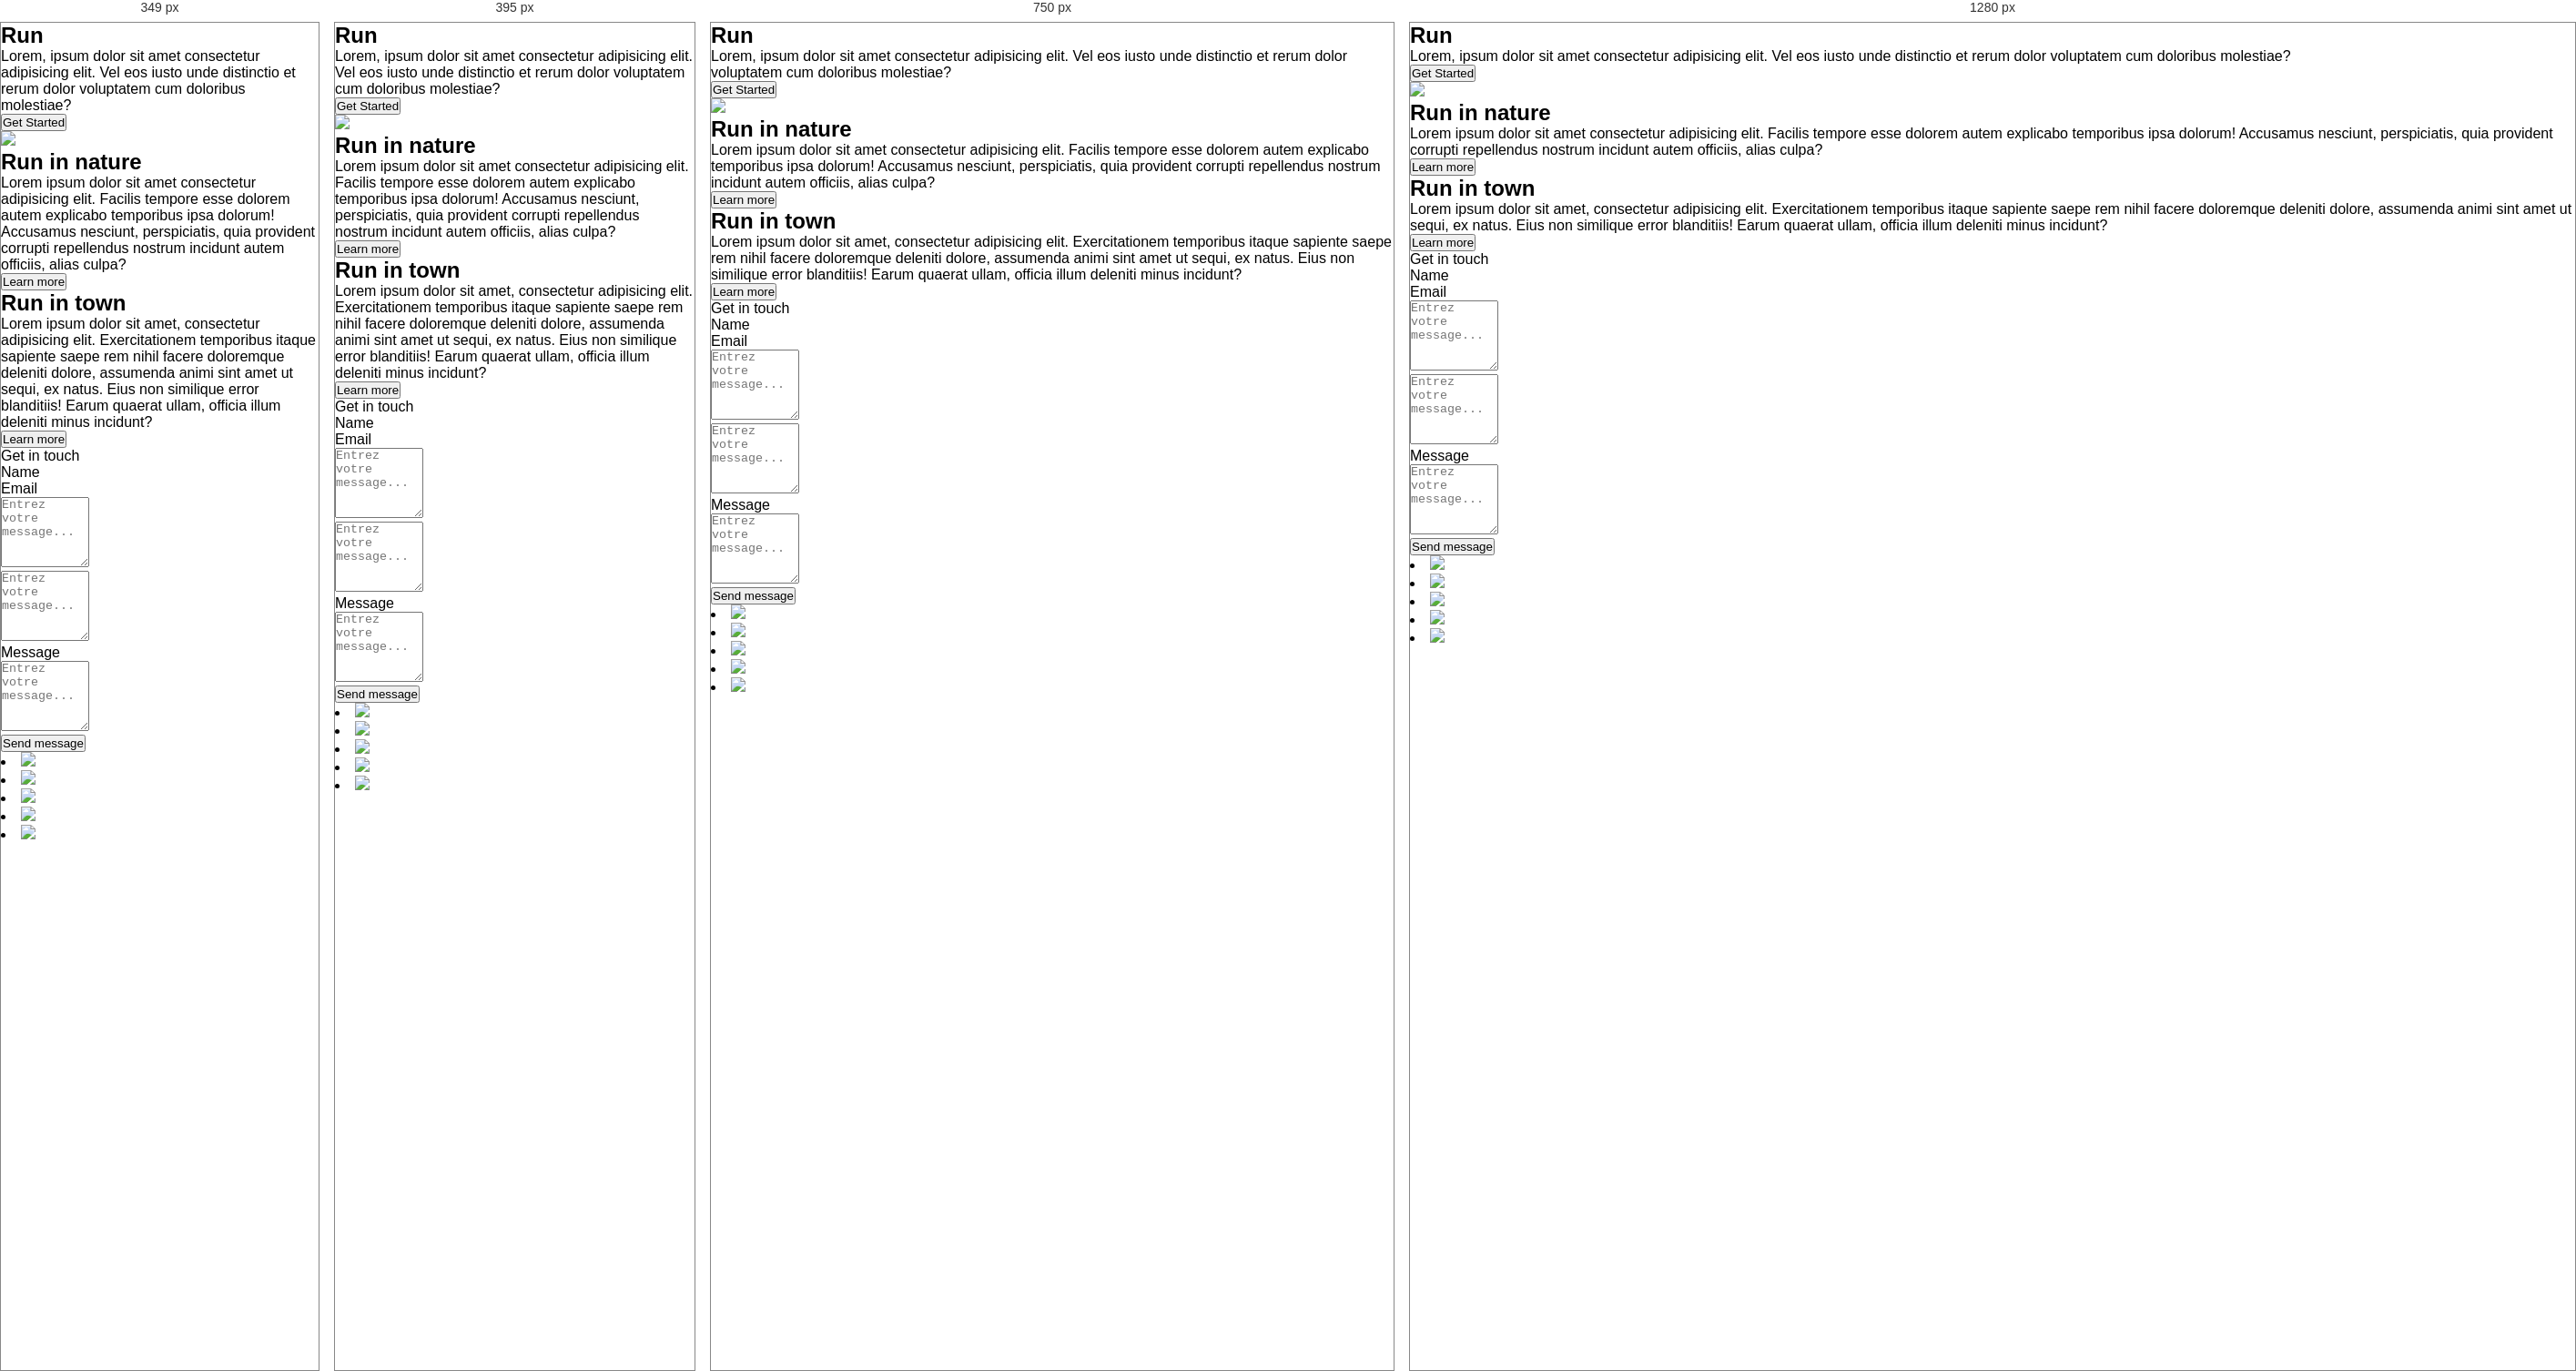
Rendered at 349 px, 395 px, 750 px and 1280 px, left to right.

<!-- file: Run.html -->
<!DOCTYPE html>
<html lang="en">

<head>
    <meta charset="UTF-8">
    <title>Exo-Run</title>
    <meta http-equiv="X-UA-Compatible" content="IE=edge">
    <meta name="viewport" content="width=device-width, initial-scale=1.0">
    <link rel="stylesheet" href="style.css">
</head>

<body>
    <section>
        <div class="Main-left">
            <h2>Run</h2>
            <p>Lorem, ipsum dolor sit amet consectetur adipisicing elit. Vel eos iusto unde distinctio et rerum
                dolor
                voluptatem cum doloribus molestiae?</p>
            <button href="#"> Get Started</button>
        </div>
        <div class="img">
        </div>
    </section>
    <section>
        <div class="Main-middle">
            <div class="img-foret">
                <img src="./images/banner-1.jpg" width="100%">
            </div>
            <div class="middle-text">
                <h2>Run in nature</h2>
                <p>Lorem ipsum dolor sit amet consectetur adipisicing elit. Facilis tempore esse dolorem autem explicabo
                    temporibus ipsa dolorum! Accusamus nesciunt, perspiciatis, quia provident corrupti repellendus
                    nostrum
                    incidunt autem officiis, alias culpa?</p>
                <div>
                    <button href="#">Learn more</button>
                </div>
            </div>
        </div>
    </section>

    <section>
        <div class="Main-bas">
            <div class="bas-text">
                <h2>Run in town</h2>
                <p>Lorem ipsum dolor sit amet, consectetur adipisicing elit. Exercitationem temporibus itaque sapiente
                    saepe
                    rem nihil facere doloremque deleniti dolore, assumenda animi sint amet ut sequi, ex natus. Eius non
                    similique error blanditiis! Earum quaerat ullam, officia illum deleniti minus incidunt?</p>
                <button href="#">Learn more</button>
            </div>
            <div class="img-ville"></div>
        </div>
    </section>
    <section>
        <div class="formulaire">
            <div>Get in touch</div>
            <div>Name</div>
            <div>Email</div>
            <div><textarea name="" id="" cols="10" rows="5" placeholder="Entrez votre message..."></textarea>
            </div>
            <div><textarea name="" id="" cols="10" rows="5" placeholder="Entrez votre message..."></textarea>
            </div>
            <div>Message</div>
            <div><textarea name="" id="" cols="10" rows="5" placeholder="Entrez votre message..."></textarea>
            </div>
        </div>
    </section>
    <div>
        <button>Send message</button>
    </div>
    <footer>
        <div class="logo-footer">
            <li>
                <img src="./images/iconmonstr-twitter-1-24.png">
            </li>
            <li>
                <img src="./images/iconmonstr-facebook-4-24.png">
            </li>
            <li>
                <img src="./images/iconmonstr-instagram-11-24.png">
            </li>
            <li>
                <img src="./images/iconmonstr-linkedin-1-24.png">
            </li>
            <li>
                <img src="./images/iconmonstr-email-4-24.png">
            </li>
        </div>
    </footer>

</body>

</html>

/* @media block from style.css */
@media (max-width:900px) {
    .section-1 {
      height: 50vh;
    }
    .section-1-left h1{
      font-size: 2rem;
    }
    .section-1-left p{
      font-size: 0.75rem;
    }
    .btn{
      font-size: 0.55rem;
    }
    .section-2-right h2 {
      font-size: 1.5rem;
    }
    .section-2-right p {
      line-height: 25px;
      font-size: 0.75rem;
    }
    .section-3-left h2 {
      font-size: 1.5rem;
    }
    .section-3-left p {
      line-height: 25px;
      font-size: 0.75rem;
    }
    .form h2
    {
      font-size: 1.5rem;
    }
    .grid{
      justify-content: center;

    }
    .grid span{
      font-size: 0.6rem;
    }
    /*.réseaux div{
      width: 25px;
      height: 25px;
    }*/
    .réseaux i{
      font-size: .8rem;
    }
  }

/* @media block from style.css */
@media (max-width:600px) {
    .section-1{
      flex-direction: column;
      justify-content: center;
      width: 100%;
      height: 100vh;
      border-right: 0px;
      }
    .section-1-left{
      width: 80%;
      padding: 0;
      margin: 10% auto;
      margin-bottom: 0;
      height: 50%;
    }
    .img1{
      height: 50%;
      width: 50%;
      
    }
    .img2{
      margin-top: 20px;
      width: 50%;
    }
    .section-2{
      flex-direction: column;
      justify-content: center;
      width: 99.9%;
      height: 50vh;
    }
    .section-2-right{
      width: 80%;
      padding: 0;
      margin: 0 auto;
    }
    .section-3{
      flex-direction: column;
      justify-content: center;
      width: 99.9%;
      height: 50vh;
      border-right: 0px;
  
    }
    .section-3-left{
      width: 80%;
      padding: 0;
      margin: 0 auto;
    }
    .form{
      width: 100%;
      display: flex;
      flex-direction: column;
      align-items: center;
    }
    .grid{
      gap: 2px;
      margin: 0;
      justify-content: center;
    }
  
  }

/* @media block from style.css */
@media(max-width: 540px){
    .img1{
      height: 40%;
      width: 50%;
      }
  }

/* @media block from style.css */
@media (max-width: 500px){
    .img2{
      display: none;
    }
    .img3{
      display: none;
    }
  }

/* @media block from style.css */
@media(max-width: 440px){
    .img1{
      height: 30%;
      width: 50%;
      
    }
  }

/* @media block from style.css */
@media(max-width: 350px){
    .section-1{
      flex-direction: column;
      justify-content: start;
    }
    .section-1-left{
      margin-top: 0;
      height: 30%;
    }
    .section-1-left h1{
      padding-bottom: 20px;
    }
    .section-1-left p{
      font-size: 0.9rem;
    }
    .img1{
      width: 100%;
      height: 50%;
    }
    .img2{
      display: none;
    }
    .section-2-right p{
      font-size: 1rem;
    }
    .img3{
      display: none;
    }
    .section-3{
      flex-direction: column;
      justify-content: center;
      height: 100%;
    }
    .section-3 p{
      font-size: 1rem;
    }
    .grid{
        justify-content: center;
        width: 80%;
    }
    .grid input{
      width: 100%;

    }
    .réseaux div{
      margin: 40px 1px;
      justify-content: space-around;
    }
  }